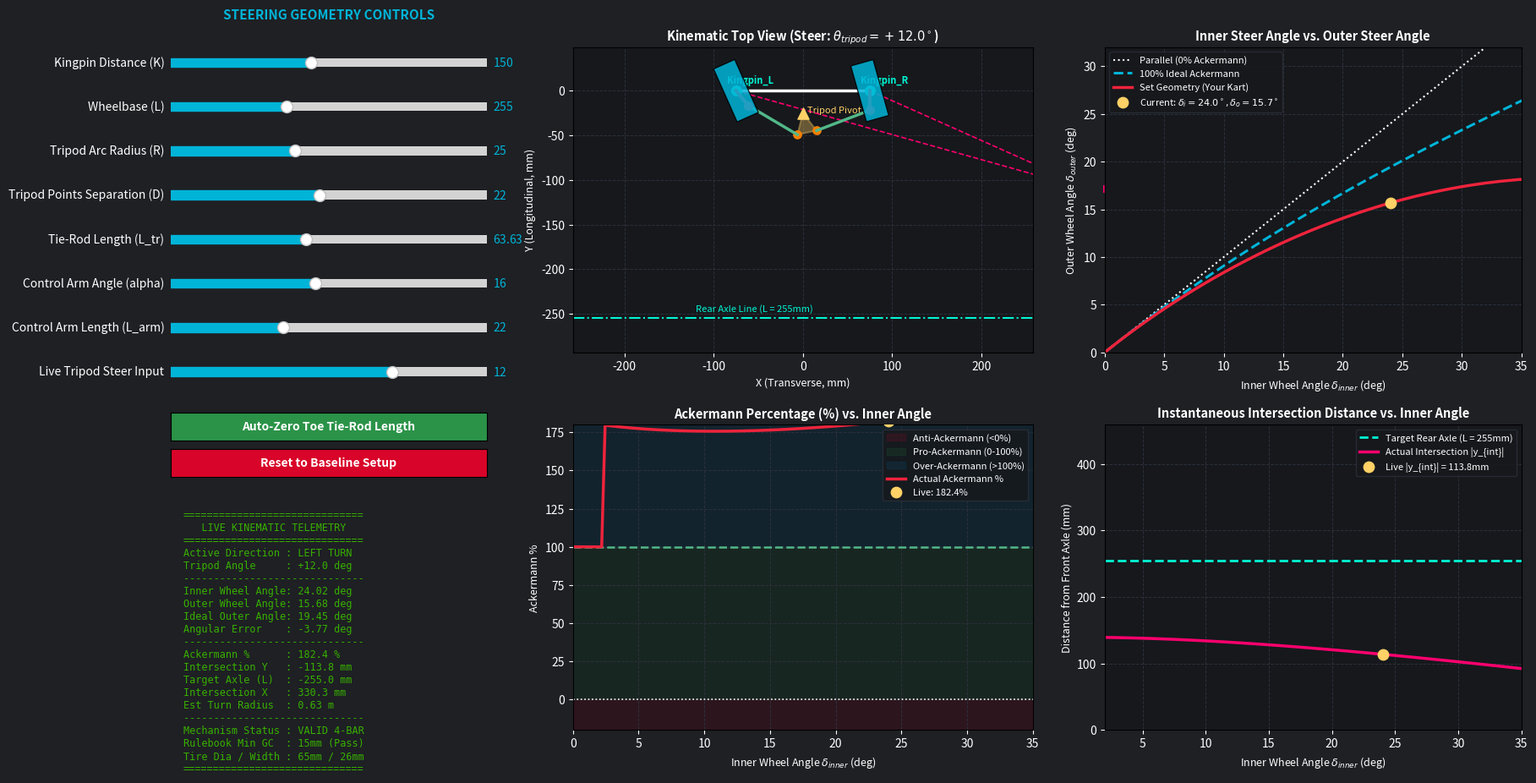

Here is the Python script that generated this plot:
"""
RC Kart Modified 4-Bar Tripod-Plate Steering Kinematics & Ackermann Analyzer
Team Oorja F1 RC Race (Division B)

Interactive Python / Matplotlib application featuring:
- 8 Interactive Sliders:
  1. Kingpin Distance (K)
  2. Wheelbase (L)
  3. Tripod Arc Radius (R_tripod)
  4. Tripod Points Separation (D_sep)
  5. Tie-Rod Length (L_tierod)
  6. Control Arm Angle (alpha_arm)
  7. Control Arm Length (L_arm)
  8. Live Tripod Steer Input (theta_tripod)
- 4 Real-time Graphs:
  1. 2D Kinematic Mechanism Top-View (Tires, Arms, Tie-Rods, Tripod, Intersection Lines)
  2. Inner Angle vs. Outer Angle (Actual Mechanism vs. 100% Ideal Ackermann vs. Parallel)
  3. Ackermann Percentage (%) vs. Inner Steering Angle
  4. Instantaneous Intersection Distance (|y_int|) vs. Inner Steering Angle
- Live Telemetry Dashboard
"""

import math
import numpy as np
import matplotlib.pyplot as plt
from matplotlib.widgets import Slider, Button
from matplotlib.patches import Polygon

# =============================================================================
# DEFAULT BASELINE DIMENSIONS (mm and degrees)
# =============================================================================
DEFAULT_K             = 150.0  # Kingpin Distance (mm)
DEFAULT_L             = 255.0  # Wheelbase (mm)
DEFAULT_R_TRIPOD      = 25.0   # Tripod Arc Radius (mm)
DEFAULT_D_SEP         = 22.0   # Tripod Points Separation (mm)
DEFAULT_L_ARM         = 22.0   # Steering Control Arm Length (mm)
DEFAULT_ALPHA_DEG     = 16.0   # Control Arm Inward Angle (deg)
DEFAULT_Y_P           = -25.0  # Tripod Pivot Y-position (mm)
DEFAULT_STEER_DEG     = 12.0   # Live Tripod Steer Input (deg)
TIRE_DIA              = 65.0   # Tire diameter (mm)
TIRE_WIDTH            = 26.0   # Tire width (mm)

# Compute default zero-toe tie-rod length
def compute_neutral_tierod(K, R_tripod, D_sep, L_arm, alpha_deg, y_P):
    D_sep = min(D_sep, 2.0 * R_tripod - 0.5)
    phi0 = math.asin((D_sep / 2.0) / R_tripod)
    x_TL0 = -R_tripod * math.sin(phi0)
    y_TL0 = y_P - R_tripod * math.cos(phi0)
    alpha_rad = math.radians(alpha_deg)
    x_JL0 = -K / 2.0 + L_arm * math.sin(alpha_rad)
    y_JL0 = -L_arm * math.cos(alpha_rad)
    return math.hypot(x_JL0 - x_TL0, y_JL0 - y_TL0)

DEFAULT_L_TIEROD = compute_neutral_tierod(
    DEFAULT_K, DEFAULT_R_TRIPOD, DEFAULT_D_SEP, DEFAULT_L_ARM, DEFAULT_ALPHA_DEG, DEFAULT_Y_P
)

# Circle-circle intersection helper (closed-form analytical)
def circle_intersect(C1, r1, C2, r2):
    dx = C2[0] - C1[0]
    dy = C2[1] - C1[1]
    d = math.hypot(dx, dy)
    if d > (r1 + r2) or d < abs(r1 - r2) or d == 0:
        return None
    a = (r1**2 - r2**2 + d**2) / (2.0 * d)
    h_sq = r1**2 - a**2
    if h_sq < 0:
        return None
    h = math.sqrt(h_sq)
    x2 = C1[0] + a * dx / d
    y2 = C1[1] + a * dy / d
    p1 = (x2 + h * dy / d, y2 - h * dx / d)
    p2 = (x2 - h * dy / d, y2 + h * dx / d)
    # Rear-steer: arm extends towards rear (-Y)
    return p1 if p1[1] < p2[1] else p2

def solve_kinematics(K, L, R_tripod, D_sep, L_tierod, alpha_deg, L_arm, y_P, th_range_deg):
    D_sep = min(D_sep, 2.0 * R_tripod - 0.5)
    phi0 = math.asin((D_sep / 2.0) / R_tripod)
    KL = (-K / 2.0, 0.0)
    KR = ( K / 2.0, 0.0)
    alpha_rad = math.radians(alpha_deg)

    JL0_ref = (KL[0] + L_arm * math.sin(alpha_rad), KL[1] - L_arm * math.cos(alpha_rad))
    JR0_ref = (KR[0] - L_arm * math.sin(alpha_rad), KR[1] - L_arm * math.cos(alpha_rad))
    ang_L0  = math.atan2(JL0_ref[1] - KL[1], JL0_ref[0] - KL[0])
    ang_R0  = math.atan2(JR0_ref[1] - KR[1], JR0_ref[0] - KR[0])

    inner_arr = []
    outer_arr = []
    ideal_arr = []
    ack_pct_arr = []
    y_int_arr = []

    for th_deg in th_range_deg:
        th_rad = math.radians(th_deg)
        TL = (-R_tripod * math.sin(phi0 - th_rad), y_P - R_tripod * math.cos(phi0 - th_rad))
        TR = ( R_tripod * math.sin(phi0 + th_rad), y_P - R_tripod * math.cos(phi0 + th_rad))

        JL = circle_intersect(KL, L_arm, TL, L_tierod)
        JR = circle_intersect(KR, L_arm, TR, L_tierod)

        if JL is not None and JR is not None:
            ang_L = math.atan2(JL[1] - KL[1], JL[0] - KL[0])
            ang_R = math.atan2(JR[1] - KR[1], JR[0] - KR[0])
            dL = math.degrees(ang_L - ang_L0)
            dR = math.degrees(ang_R - ang_R0)

            if dL >= 0:
                inner = dL
                outer = dR
            else:
                inner = abs(dR)
                outer = abs(dL)

            tan_inn = math.tan(math.radians(inner))
            if tan_inn > 0:
                ideal_out = math.degrees(math.atan((L * tan_inn) / (L + K * tan_inn)))
            else:
                ideal_out = 0.0

            diff_id = inner - ideal_out
            if abs(diff_id) > 0.05:
                ack_pct = ((inner - outer) / diff_id) * 100.0
            else:
                ack_pct = 100.0

            # Intersection
            if abs(dL) > 0.05 and abs(dR) > 0.05:
                c_L = 1.0 / math.tan(math.radians(dL))
                c_R = 1.0 / math.tan(math.radians(dR))
                denom = c_R - c_L
                if abs(denom) > 1e-4:
                    y_int = -K / denom
                else:
                    y_int = float('nan')
            else:
                y_int = float('nan')

            inner_arr.append(inner)
            outer_arr.append(outer)
            ideal_arr.append(ideal_out)
            ack_pct_arr.append(ack_pct)
            y_int_arr.append(y_int)

    return (np.array(inner_arr), np.array(outer_arr), np.array(ideal_arr),
            np.array(ack_pct_arr), np.array(y_int_arr))

# =============================================================================
# GUI SETUP
# =============================================================================
fig = plt.figure(figsize=(17, 9.5), facecolor='#1E2024')
fig.canvas.manager.set_window_title('RC Kart Tripod Steering Kinematics & Ackermann Analyzer')

# Grid layout for 4 subplots
ax_mech = fig.add_axes([0.31, 0.55, 0.32, 0.38], facecolor='#16181C')
ax_ang  = fig.add_axes([0.68, 0.55, 0.29, 0.38], facecolor='#16181C')
ax_pct  = fig.add_axes([0.31, 0.08, 0.32, 0.38], facecolor='#16181C')
ax_int  = fig.add_axes([0.68, 0.08, 0.29, 0.38], facecolor='#16181C')

# Control panel layout
slider_color = '#00B4D8'
ax_bg        = '#252830'

slider_axes = []
sliders = {}
slider_params = [
    ('Kingpin Distance (K)',          110, 200, DEFAULT_K,         'K',             '%.1f mm'),
    ('Wheelbase (L)',                 200, 350, DEFAULT_L,         'L',             '%.1f mm'),
    ('Tripod Arc Radius (R)',          12,  45, DEFAULT_R_TRIPOD,  'R_tripod',      '%.1f mm'),
    ('Tripod Points Separation (D)',    6,  40, DEFAULT_D_SEP,     'D_sep',         '%.1f mm'),
    ('Tie-Rod Length (L_tr)',          40,  95, DEFAULT_L_TIEROD,  'L_tierod',      '%.2f mm'),
    ('Control Arm Angle (alpha)',       0,  35, DEFAULT_ALPHA_DEG, 'alpha_arm_deg', '%.1f deg'),
    ('Control Arm Length (L_arm)',     12,  40, DEFAULT_L_ARM,     'L_arm',         '%.1f mm'),
    ('Live Tripod Steer Input',       -30,  30, DEFAULT_STEER_DEG, 'steer_input',   '%.1f deg')
]

y_pos = 0.90
for name, s_min, s_max, s_init, tag, val_fmt in slider_params:
    ax_s = fig.add_axes([0.03, y_pos, 0.22, 0.022], facecolor=ax_bg)
    s = Slider(ax_s, name, s_min, s_max, valinit=s_init, color=slider_color)
    s.label.set_color('white')
    s.valtext.set_color('#00B4D8')
    sliders[tag] = s
    y_pos -= 0.055

# Auto-Zero Toe Button
ax_btn_zero = fig.add_axes([0.03, 0.44, 0.22, 0.035], facecolor='#2B9348')
btn_zero = Button(ax_btn_zero, 'Auto-Zero Toe Tie-Rod Length', color='#2B9348', hovercolor='#55A630')
btn_zero.label.set_color('white')
btn_zero.label.set_weight('bold')

# Reset Defaults Button
ax_btn_reset = fig.add_axes([0.03, 0.395, 0.22, 0.035], facecolor='#D90429')
btn_reset = Button(ax_btn_reset, 'Reset to Baseline Setup', color='#D90429', hovercolor='#EF233C')
btn_reset.label.set_color('white')
btn_reset.label.set_weight('bold')

# Telemetry Text Display Box
ax_telemetry = fig.add_axes([0.03, 0.05, 0.22, 0.32], facecolor='#0D0F12')
ax_telemetry.axis('off')
telemetry_txt = ax_telemetry.text(0.04, 0.95, '', color='#38B000', fontsize=8.5,
                                  fontfamily='monospace', va='top')

# Title on Left Panel
fig.text(0.14, 0.965, 'STEERING GEOMETRY CONTROLS', color='#00B4D8',
         fontsize=11, fontweight='bold', ha='center')

def draw_tire(ax, center, steer_deg, dia, width, color):
    theta = math.radians(steer_deg)
    bx = np.array([-width/2, width/2, width/2, -width/2])
    by = np.array([-dia/2, -dia/2, dia/2, dia/2])
    rot_x = bx * math.cos(theta) - by * math.sin(theta) + center[0]
    rot_y = bx * math.sin(theta) + by * math.cos(theta) + center[1]
    poly = Polygon(np.column_stack([rot_x, rot_y]), closed=True,
                   facecolor=color, edgecolor='black', alpha=0.85, zorder=4)
    ax.add_patch(poly)

def update(val=None):
    K         = sliders['K'].val
    L         = sliders['L'].val
    R_tripod  = sliders['R_tripod'].val
    D_sep     = sliders['D_sep'].val
    L_tierod  = sliders['L_tierod'].val
    alpha_deg = sliders['alpha_arm_deg'].val
    L_arm     = sliders['L_arm'].val
    th_steer  = sliders['steer_input'].val
    y_P       = DEFAULT_Y_P

    # Tripod separation constraint
    if D_sep >= 2.0 * R_tripod:
        D_sep = 2.0 * R_tripod - 0.5
        sliders['D_sep'].set_val(D_sep)

    phi0 = math.asin((D_sep / 2.0) / R_tripod)
    KL = (-K / 2.0, 0.0)
    KR = ( K / 2.0, 0.0)
    alpha_rad = math.radians(alpha_deg)

    JL0_ref = (KL[0] + L_arm * math.sin(alpha_rad), KL[1] - L_arm * math.cos(alpha_rad))
    JR0_ref = (KR[0] - L_arm * math.sin(alpha_rad), KR[1] - L_arm * math.cos(alpha_rad))
    ang_L0  = math.atan2(JL0_ref[1] - KL[1], JL0_ref[0] - KL[0])
    ang_R0  = math.atan2(JR0_ref[1] - KR[1], JR0_ref[0] - KR[0])

    # Sweep kinematics
    th_sweep = np.linspace(0.1, 25.0, 150)
    inner_s, outer_s, ideal_s, ack_pct_s, y_int_s = solve_kinematics(
        K, L, R_tripod, D_sep, L_tierod, alpha_deg, L_arm, y_P, th_sweep
    )

    # Live point evaluation
    th_live_rad = math.radians(th_steer)
    TL_live = (-R_tripod * math.sin(phi0 - th_live_rad), y_P - R_tripod * math.cos(phi0 - th_live_rad))
    TR_live = ( R_tripod * math.sin(phi0 + th_live_rad), y_P - R_tripod * math.cos(phi0 + th_live_rad))
    JL_live = circle_intersect(KL, L_arm, TL_live, L_tierod)
    JR_live = circle_intersect(KR, L_arm, TR_live, L_tierod)

    valid_geom = (JL_live is not None and JR_live is not None)
    if valid_geom:
        dL_live = math.degrees(math.atan2(JL_live[1] - KL[1], JL_live[0] - KL[0]) - ang_L0)
        dR_live = math.degrees(math.atan2(JR_live[1] - KR[1], JR_live[0] - KR[0]) - ang_R0)
    else:
        dL_live, dR_live = 0.0, 0.0

    if dL_live >= 0:
        live_inner = dL_live
        live_outer = dR_live
        is_turn_left = True
    else:
        live_inner = abs(dR_live)
        live_outer = abs(dL_live)
        is_turn_left = False

    tan_inn = math.tan(math.radians(live_inner))
    live_ideal_outer = math.degrees(math.atan((L * tan_inn) / (L + K * tan_inn))) if tan_inn > 0 else 0.0
    diff_id = live_inner - live_ideal_outer
    live_ack_pct = ((live_inner - live_outer) / diff_id) * 100.0 if abs(diff_id) > 0.05 else 100.0

    # Live intersection point
    if abs(dL_live) > 0.1 and abs(dR_live) > 0.1:
        c_L = 1.0 / math.tan(math.radians(dL_live))
        c_R = 1.0 / math.tan(math.radians(dR_live))
        denom = c_R - c_L
        if abs(denom) > 1e-4:
            live_x_int = (K / 2.0) * (c_R + c_L) / denom
            live_y_int = -K / denom
        else:
            live_x_int, live_y_int = float('nan'), float('nan')
    else:
        live_x_int, live_y_int = float('nan'), float('nan')

    # =========================================================================
    # PLOT 1: 2D KINEMATICS TOP VIEW
    # =========================================================================
    ax_mech.cla()
    ax_mech.grid(True, color='#2B303A', linestyle='--', linewidth=0.7)
    ax_mech.plot([KL[0], KR[0]], [KL[1], KR[1]], color='white', linewidth=2.5, zorder=2)
    ax_mech.scatter([KL[0], KR[0]], [KL[1], KR[1]], color='#00F5D4', s=70, zorder=3)
    ax_mech.text(KL[0] - 10, KL[1] + 8, 'Kingpin_L', color='#00F5D4', fontsize=8, fontweight='bold')
    ax_mech.text(KR[0] - 10, KR[1] + 8, 'Kingpin_R', color='#00F5D4', fontsize=8, fontweight='bold')

    # Tripod Plate
    ax_mech.scatter(0, y_P, color='#FFD166', marker='^', s=90, zorder=3)
    ax_mech.text(5, y_P, 'Tripod Pivot', color='#FFD166', fontsize=8)
    tripod_pts = np.array([[0, y_P], [TL_live[0], TL_live[1]], [TR_live[0], TR_live[1]]])
    ax_mech.add_patch(Polygon(tripod_pts, closed=True, facecolor='#FFD166', alpha=0.35,
                              edgecolor='#FFD166', linewidth=1.5, zorder=2))
    ax_mech.scatter([TL_live[0], TR_live[0]], [TL_live[1], TR_live[1]], color='#F77F00', s=45, zorder=3)

    if valid_geom:
        # Control Arms
        ax_mech.plot([KL[0], JL_live[0]], [KL[1], JL_live[1]], color='#EF233C', linewidth=3, zorder=3)
        ax_mech.plot([KR[0], JR_live[0]], [KR[1], JR_live[1]], color='#EF233C', linewidth=3, zorder=3)
        ax_mech.scatter([JL_live[0], JR_live[0]], [JL_live[1], JR_live[1]], color='#EF233C', s=50, zorder=4)

        # Tie-Rods
        ax_mech.plot([TL_live[0], JL_live[0]], [TL_live[1], JL_live[1]], color='#52B788', linewidth=2.5, zorder=3)
        ax_mech.plot([TR_live[0], JR_live[0]], [TR_live[1], JR_live[1]], color='#52B788', linewidth=2.5, zorder=3)

        # Tires
        draw_tire(ax_mech, KL, dL_live, TIRE_DIA, TIRE_WIDTH, '#00B4D8')
        draw_tire(ax_mech, KR, dR_live, TIRE_DIA, TIRE_WIDTH, '#00B4D8')

        # Intersection lines
        if not math.isnan(live_x_int) and not math.isnan(live_y_int) and abs(live_y_int) < 1200:
            ax_mech.plot([KL[0], live_x_int], [KL[1], live_y_int], color='#FF006E', linestyle='--', linewidth=1.2)
            ax_mech.plot([KR[0], live_x_int], [KR[1], live_y_int], color='#FF006E', linestyle='--', linewidth=1.2)
            ax_mech.scatter(live_x_int, live_y_int, color='#FF006E', marker='*', s=140, zorder=5)
            ax_mech.text(live_x_int + 5, live_y_int, f'Instant Center ({live_y_int:.0f}mm)',
                         color='#FF006E', fontsize=8, fontweight='bold')

    # Rear Axle Target Line
    ax_mech.axhline(-L, color='#00F5D4', linestyle='-.', linewidth=1.5)
    ax_mech.text(-K * 0.8, -L + 8, f'Rear Axle Line (L = {L:.0f}mm)', color='#00F5D4', fontsize=8)

    ax_mech.set_title(f'Kinematic Top View (Steer: $\\theta_{{tripod}} = {th_steer:+.1f}^\\circ$)',
                      color='white', fontsize=10.5, fontweight='bold')
    ax_mech.set_xlabel('X (Transverse, mm)', color='white', fontsize=9)
    ax_mech.set_ylabel('Y (Longitudinal, mm)', color='white', fontsize=9)
    ax_mech.tick_params(colors='white')
    ax_mech.set_aspect('equal', 'datalim')
    ax_mech.set_xlim(-K * 0.95, K * 0.95)
    ax_mech.set_ylim(-L * 1.15, TIRE_DIA * 0.75)

    # =========================================================================
    # PLOT 2: INNER VS OUTER ANGLE
    # =========================================================================
    ax_ang.cla()
    ax_ang.grid(True, color='#2B303A', linestyle='--', linewidth=0.7)
    if len(inner_s) > 0:
        sort_i = np.argsort(inner_s)
        ax_ang.plot(inner_s[sort_i], inner_s[sort_i], 'w:', linewidth=1.5, label='Parallel (0% Ackermann)')
        ax_ang.plot(inner_s[sort_i], ideal_s[sort_i], color='#00B4D8', linestyle='--', linewidth=2.2, label='100% Ideal Ackermann')
        ax_ang.plot(inner_s[sort_i], outer_s[sort_i], color='#EF233C', linewidth=2.5, label='Set Geometry (Your Kart)')
        ax_ang.scatter(live_inner, live_outer, color='#FFD166', s=80, zorder=5,
                       label=f'Current: $\\delta_i={live_inner:.1f}^\\circ, \\delta_o={live_outer:.1f}^\\circ$')

    ax_ang.set_title('Inner Steer Angle vs. Outer Steer Angle', color='white', fontsize=10.5, fontweight='bold')
    ax_ang.set_xlabel(r'Inner Wheel Angle $\delta_{inner}$ (deg)', color='white', fontsize=9)
    ax_ang.set_ylabel(r'Outer Wheel Angle $\delta_{outer}$ (deg)', color='white', fontsize=9)
    ax_ang.tick_params(colors='white')
    ax_ang.legend(loc='upper left', facecolor='#16181C', edgecolor='#2B303A', labelcolor='white', fontsize=8)
    ax_ang.set_xlim(0, 35)
    ax_ang.set_ylim(0, 32)

    # =========================================================================
    # PLOT 3: ACKERMANN PERCENTAGE (%)
    # =========================================================================
    ax_pct.cla()
    ax_pct.grid(True, color='#2B303A', linestyle='--', linewidth=0.7)
    ax_pct.axhspan(-30, 0, color='#D90429', alpha=0.12, label='Anti-Ackermann (<0%)')
    ax_pct.axhspan(0, 100, color='#2B9348', alpha=0.12, label='Pro-Ackermann (0-100%)')
    ax_pct.axhspan(100, 180, color='#0077B6', alpha=0.12, label='Over-Ackermann (>100%)')
    ax_pct.axhline(100, color='#52B788', linestyle='--', linewidth=1.8)
    ax_pct.axhline(0, color='white', linestyle=':', linewidth=1.2)

    if len(inner_s) > 0:
        ax_pct.plot(inner_s[sort_i], ack_pct_s[sort_i], color='#EF233C', linewidth=2.5, label='Actual Ackermann %')
        ax_pct.scatter(live_inner, live_ack_pct, color='#FFD166', s=80, zorder=5,
                       label=f'Live: {live_ack_pct:.1f}%')

    ax_pct.set_title('Ackermann Percentage (%) vs. Inner Angle', color='white', fontsize=10.5, fontweight='bold')
    ax_pct.set_xlabel(r'Inner Wheel Angle $\delta_{inner}$ (deg)', color='white', fontsize=9)
    ax_pct.set_ylabel('Ackermann %', color='white', fontsize=9)
    ax_pct.tick_params(colors='white')
    ax_pct.legend(loc='upper right', facecolor='#16181C', edgecolor='#2B303A', labelcolor='white', fontsize=8)
    ax_pct.set_xlim(0, 35)
    ax_pct.set_ylim(-20, 180)

    # =========================================================================
    # PLOT 4: POINT OF INTERSECTION (|y_int|)
    # =========================================================================
    ax_int.cla()
    ax_int.grid(True, color='#2B303A', linestyle='--', linewidth=0.7)
    ax_int.axhline(L, color='#00F5D4', linestyle='--', linewidth=2.0, label=f'Target Rear Axle (L = {L:.0f}mm)')

    if len(inner_s) > 0:
        valid_int_mask = ~np.isnan(y_int_s[sort_i])
        ax_int.plot(inner_s[sort_i][valid_int_mask], np.abs(y_int_s[sort_i][valid_int_mask]),
                    color='#FF006E', linewidth=2.5, label='Actual Intersection |y_{int}|')
        if not math.isnan(live_y_int):
            ax_int.scatter(live_inner, abs(live_y_int), color='#FFD166', s=80, zorder=5,
                           label=f'Live |y_{{int}}| = {abs(live_y_int):.1f}mm')

    ax_int.set_title('Instantaneous Intersection Distance vs. Inner Angle', color='white', fontsize=10.5, fontweight='bold')
    ax_int.set_xlabel(r'Inner Wheel Angle $\delta_{inner}$ (deg)', color='white', fontsize=9)
    ax_int.set_ylabel('Distance from Front Axle (mm)', color='white', fontsize=9)
    ax_int.tick_params(colors='white')
    ax_int.legend(loc='upper right', facecolor='#16181C', edgecolor='#2B303A', labelcolor='white', fontsize=8)
    ax_int.set_xlim(2, 35)
    ax_int.set_ylim(0, L * 1.8)

    # =========================================================================
    # TELEMETRY DISPLAY UPDATE
    # =========================================================================
    turn_dir = 'LEFT TURN' if is_turn_left else 'RIGHT TURN'
    r_turn = (L / math.sin(math.radians(live_inner))) / 1000.0 if abs(live_inner) > 0.1 else float('inf')

    txt = (
        "==============================\n"
        "   LIVE KINEMATIC TELEMETRY   \n"
        "==============================\n"
        f"Active Direction : {turn_dir}\n"
        f"Tripod Angle     : {th_steer:+.1f} deg\n"
        "------------------------------\n"
        f"Inner Wheel Angle: {live_inner:.2f} deg\n"
        f"Outer Wheel Angle: {live_outer:.2f} deg\n"
        f"Ideal Outer Angle: {live_ideal_outer:.2f} deg\n"
        f"Angular Error    : {(live_outer - live_ideal_outer):+.2f} deg\n"
        "------------------------------\n"
        f"Ackermann %      : {live_ack_pct:.1f} %\n"
        f"Intersection Y   : {live_y_int:.1f} mm\n"
        f"Target Axle (L)  : {-L:.1f} mm\n"
        f"Intersection X   : {live_x_int:.1f} mm\n"
        f"Est Turn Radius  : {r_turn:.2f} m\n"
        "------------------------------\n"
        f"Mechanism Status : {'VALID 4-BAR' if valid_geom else 'TOGGLE LOCK'}\n"
        "Rulebook Min GC  : 15mm (Pass)\n"
        "Tire Dia / Width : 65mm / 26mm\n"
        "=============================="
    )
    telemetry_txt.set_text(txt)
    fig.canvas.draw_idle()

def on_zero_toe(event):
    K         = sliders['K'].val
    R_tripod  = sliders['R_tripod'].val
    D_sep     = sliders['D_sep'].val
    L_arm     = sliders['L_arm'].val
    alpha_deg = sliders['alpha_arm_deg'].val
    calc_L_tr = compute_neutral_tierod(K, R_tripod, D_sep, L_arm, alpha_deg, DEFAULT_Y_P)
    sliders['L_tierod'].set_val(calc_L_tr)

def on_reset(event):
    sliders['K'].set_val(DEFAULT_K)
    sliders['L'].set_val(DEFAULT_L)
    sliders['R_tripod'].set_val(DEFAULT_R_TRIPOD)
    sliders['D_sep'].set_val(DEFAULT_D_SEP)
    sliders['L_arm'].set_val(DEFAULT_L_ARM)
    sliders['alpha_arm_deg'].set_val(DEFAULT_ALPHA_DEG)
    sliders['steer_input'].set_val(DEFAULT_STEER_DEG)
    calc_L_tr = compute_neutral_tierod(DEFAULT_K, DEFAULT_R_TRIPOD, DEFAULT_D_SEP,
                                       DEFAULT_L_ARM, DEFAULT_ALPHA_DEG, DEFAULT_Y_P)
    sliders['L_tierod'].set_val(calc_L_tr)

for s in sliders.values():
    s.on_changed(update)

btn_zero.on_clicked(on_zero_toe)
btn_reset.on_clicked(on_reset)

update()
plt.show()
